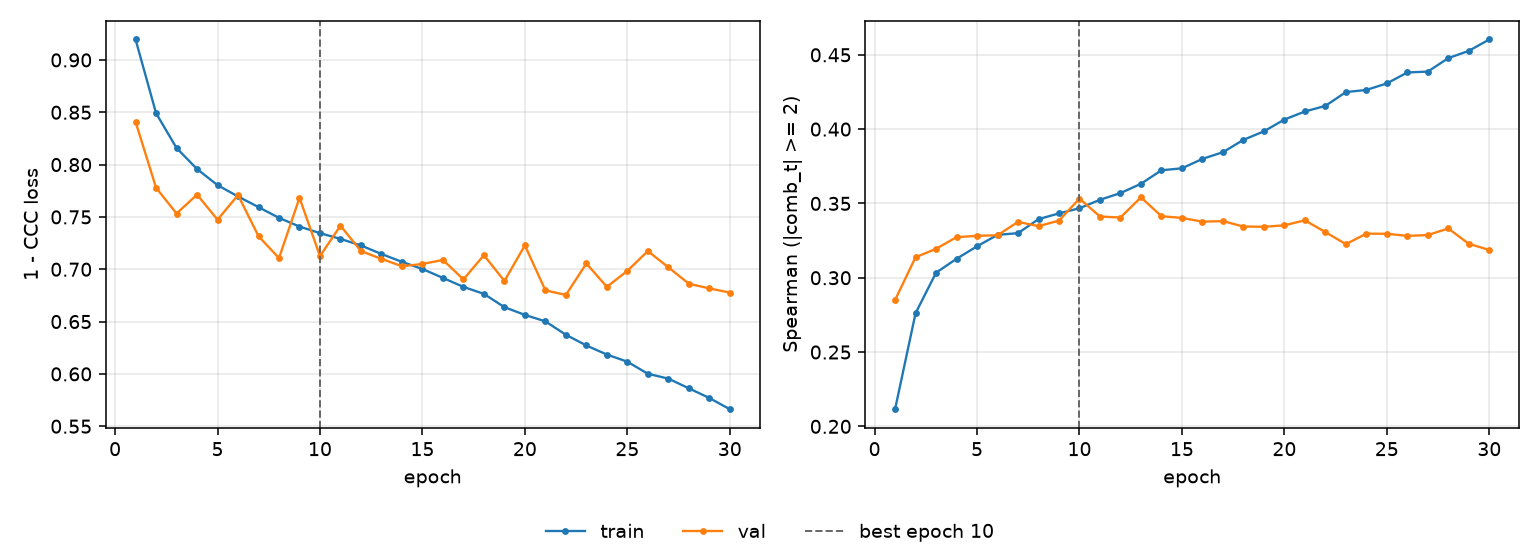

Data behind this chart, as committed beside it:
epoch, tr_loss, vl_loss, tr_sp, vl_sp, is_best
1, 0.9196, 0.8408, 0.2115, 0.285, False
2, 0.8491, 0.7779, 0.2761, 0.3138, False
3, 0.8159, 0.7532, 0.3034, 0.3195, False
4, 0.7958, 0.7713, 0.3127, 0.3273, False
5, 0.7803, 0.7474, 0.3212, 0.3282, False
6, 0.7696, 0.7709, 0.3288, 0.3286, False
7, 0.7594, 0.7316, 0.33, 0.3376, False
8, 0.7491, 0.7106, 0.3394, 0.3347, False
9, 0.7408, 0.7683, 0.3433, 0.3384, False
10, 0.7345, 0.7126, 0.3468, 0.3532, True
11, 0.729, 0.7416, 0.3525, 0.3412, False
12, 0.7227, 0.7174, 0.3569, 0.3405, False
13, 0.7146, 0.7099, 0.3632, 0.3541, False
14, 0.7071, 0.7029, 0.3723, 0.3414, False
15, 0.7002, 0.705, 0.3736, 0.3403, False
16, 0.6917, 0.7089, 0.38, 0.3377, False
17, 0.6831, 0.6903, 0.3845, 0.3381, False
18, 0.6765, 0.7134, 0.3928, 0.3345, False
19, 0.6638, 0.6888, 0.3985, 0.3343, False
20, 0.6564, 0.7228, 0.4064, 0.3353, False
21, 0.6502, 0.6799, 0.4119, 0.3386, False
22, 0.6374, 0.6754, 0.4156, 0.3307, False
23, 0.6272, 0.7055, 0.4249, 0.3226, False
24, 0.6185, 0.6832, 0.4264, 0.3297, False
25, 0.6117, 0.6984, 0.4308, 0.3296, False
26, 0.6001, 0.7174, 0.4381, 0.3281, False
27, 0.5955, 0.7019, 0.4387, 0.3287, False
28, 0.5862, 0.6862, 0.4478, 0.3331, False
29, 0.577, 0.6817, 0.4527, 0.3228, False
30, 0.5663, 0.6777, 0.4603, 0.3187, False
